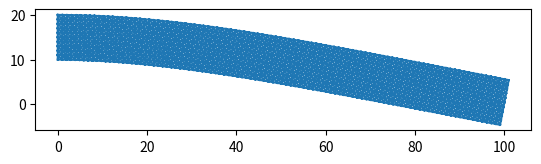

Write Python code to recreate this figure.
import matplotlib.pyplot as plt
import matplotlib.tri as mtri
import numpy as np

# Example data
V = np.array([[0,0], [1,0], [1,1], [0,1]])
T = np.array([[0,1,2], [0,2,3]])

def grid_triangulation(grid, subdivisions=1):
    '''
    :param grid: Numpy NxM grid of 0s and 1s, where 1s represent the presence of a square
    :param subdivisions: Number of subdivisions for each square
    :return: V, T where V is a list of vertices and T is a list of triangles (as indices into V)
    '''
    V = []
    T = []
    for i in range(grid.shape[0]):
        for j in range(grid.shape[1]):
            if grid[i,j] == 1:
                for x in range(subdivisions):
                    for y in range(subdivisions):
                        vertices = [(i*subdivisions + x, j*subdivisions + y), (i*subdivisions + x + 1, j*subdivisions + y), (i*subdivisions + x + 1, j*subdivisions + y + 1), (i*subdivisions + x, j*subdivisions + y + 1)]
                        for v in vertices:
                            if v not in V:
                                V.append(v)
                        idx = [V.index(v) for v in vertices]
                        # T.append([idx[0], idx[1], idx[2]])
                        # T.append([idx[0], idx[2], idx[3]])
                        T.append([idx[0], idx[1], idx[3]])
                        T.append([idx[1], idx[2], idx[3]])
    return np.array(V, dtype=np.float64), np.array(T)

def plot_triangulation(V, T):
    triang = mtri.Triangulation(V[:,0], V[:,1], T)

    plt.triplot(triang)
    plt.gca().set_aspect('equal')
    plt.show()

# V, T = grid_triangulation(np.array(
#     [[0,0,0,0,0,0,0],
#      [0,1,1,1,1,0,0],
#      [0,1,1,1,1,1,0],
#      [0,0,0,1,1,1,0],
#      [0,0,0,0,0,1,0],
#      [0,0,0,0,0,0,0]]
# ).T, 3)


V, T = grid_triangulation(np.array(
    [
     [0,0,0,0,0,0,0,0,0,0],
     [1,1,1,1,1,1,1,1,1,1],
     [0,0,0,0,0,0,0,0,0,0],
    ]
)[::-1].T, 10)

def triangle_area(points):
    '''
    :param points: List of 3 vertices of the triangle
    '''
    v1, v2, v3 = points
    return 0.5 * abs(v1[0]*(v2[1]-v3[1]) + v2[0]*(v3[1]-v1[1]) + v3[0]*(v1[1]-v2[1]))

def triangle_vector(points, index):
    '''
    :param points: List of 3 vertices of the triangle
    :param index: Index of the vertex to compute the vector for (0, 1, or 2)
    :return: Vector perpendicular to the edge opposite to the vertex at index
    '''

    if index == 0:
        t, o1, o2 = points
    elif index == 1:
        o1, t, o2 = points
    elif index == 2:
        o1, o2, t = points

    edge = o2 - o1
    n_edge = edge / np.linalg.norm(edge)
    o1_t = t - o1
    return (n_edge.T @ o1_t)*n_edge - o1_t

def construct_elasticity_matrix(E, nu):
    '''
    :param E: Young's modulus
    :param nu: Poisson's ratio
    :return: Elasticity matrix C
    '''
    # C = np.zeros((2,2,2,2))
    # C[0,0,0,0] = C[1,1,1,1] = E / (1 - nu**2)
    # C[0,0,1,1] = C[1,1,0,0] = E * nu / (1 - nu**2)
    # C[0,1,0,1] = C[1,0,1,0] = E / (2 * (1 + nu))
    # return C
    C = np.zeros((2,2,2,2), dtype=float)
    A = E/(1-nu**2)
    mu = E/(2*(1+nu))

    C[0,0,0,0] = A
    C[1,1,1,1] = A
    C[0,0,1,1] = A*nu
    C[1,1,0,0] = A*nu

    # all shear minor-symmetry entries:
    C[0,1,0,1] = mu
    C[0,1,1,0] = mu
    C[1,0,0,1] = mu
    C[1,0,1,0] = mu
    return C

def construct_stiffness_matrix(V, T, C, dirichlet):
    '''
    :param V: List of vertices
    :param T: List of triangles (as indices into V)
    :param C: Elasticity matrix
    :param dirichlet: List of tuples (vertex_index, coordinate_index) for Dirichlet boundary conditions
    :return: Stiffness matrix K
    '''
    K = np.zeros((len(V)*2, len(V)*2))
    for tri in T:
        area = triangle_area(V[tri])
        for shape_i in range(3):
            for test_i in range(3):
                t = triangle_vector(V[tri], test_i)
                s = triangle_vector(V[tri], shape_i)
                # for coordinate in range(2):
                for x in range(2):
                    for y in range(2):
                        contraction = np.einsum('ijlk, j, k -> il', C, t, s)
                        entry = contraction[x, y] * area / (t.T@t) / (s.T@s)

                        K[tri[test_i]*2 + x, tri[shape_i]*2 + y] += entry

    # Apply Dirichlet boundary conditions
    for vertex_index, coordinate_index in dirichlet:
        K[vertex_index*2 + coordinate_index, :] = 0
        K[:, vertex_index*2 + coordinate_index] = 0
        K[vertex_index*2 + coordinate_index, vertex_index*2 + coordinate_index] = 1

    return K

def construct_load_vector(V, T, B, dirichlet, neumann, body_force=None):
    '''
    :param V: List of vertices
    :param T: List of triangles (as indices into V) s
    :param B: List of boundaries (as indices into V)
    :param dirichlet: List of tuples (vertex_index, coordinate_index) for Dirichlet boundary conditions
    :param neumann: List of tuples (boundary_index, traction) for Neumann boundary conditions
    :param body_force: Function that takes a vertex and returns the body force vector at that vertex
    :return: Load vector F
    '''
    F = np.zeros(len(V)*2)
    
    # Implement Neumann boundary conditions
    for boundary_index, force_vector in neumann:
        v0 = V[B[boundary_index][0]]
        v1 = V[B[boundary_index][1]]
        length = np.linalg.norm(v1 - v0)
        F[B[boundary_index][0]*2] += force_vector[0] * length / 2
        F[B[boundary_index][0]*2+1] += force_vector[1] * length / 2
        F[B[boundary_index][1]*2] += force_vector[0] * length / 2
        F[B[boundary_index][1]*2+1] += force_vector[1] * length / 2

    # Implement body force contribution
    if body_force is not None:
        for tri in T:
            area = triangle_area(V[tri])
            for vertex_index in tri:
                force = body_force(V[vertex_index])
                F[vertex_index*2] += force[0] * area / 3
                F[vertex_index*2+1] += force[1] * area / 3

            
    # Fix Dirichlet loadings
    for vertex_index, coordinate_index in dirichlet:
        F[vertex_index*2 + coordinate_index] = 0
    return F


boundary_vertices = []
for i in range(V.shape[0]):
    if V[i, 0] == 0:
        j = 0
        for j in range(len(boundary_vertices)):
            if boundary_vertices[j][1][1] < V[i, 1]:
                break
        boundary_vertices.insert(j, (i, V[i]))

dirichlet = []
for i in range(len(boundary_vertices)):
    dirichlet.append((boundary_vertices[i][0], 0))
    dirichlet.append((boundary_vertices[i][0], 1))

C = construct_elasticity_matrix(2e5, 0.3)
# dirichlet = [(1, 0), (1, 1), (3, 1)]

K = construct_stiffness_matrix(V, T, C, dirichlet)
invK = np.linalg.inv(K)

# B = np.array([[63, 59], [59, 55], [55, 51], [51,47], [47,43], [43,39], [39,35], [35,31]])
# force = np.array([0, -10000])
# neumann = [(0, 1*force), (1, 0.9*force), (2, 0.8*force), (3, 0.7*force), (4, 0.6*force)]
# B = np.array([[560, 559], [559, 558], [558, 557], [557, 556], [556, 555], [555, 554], [554, 553], [553, 552], [552, 551], [551, 550]])
# force = np.array([0, 1000])
# neumann = [(0, force), (1, force), (2, force), (3, force), (4, force), (5, force), (6, force), (7, force), (8, force), (9, force)]


F = construct_load_vector(V, T, [], dirichlet, [], body_force=lambda v: np.array([0,-2]))
u = invK @ F

V += u.reshape(-1, 2)
plot_triangulation(V, T)
